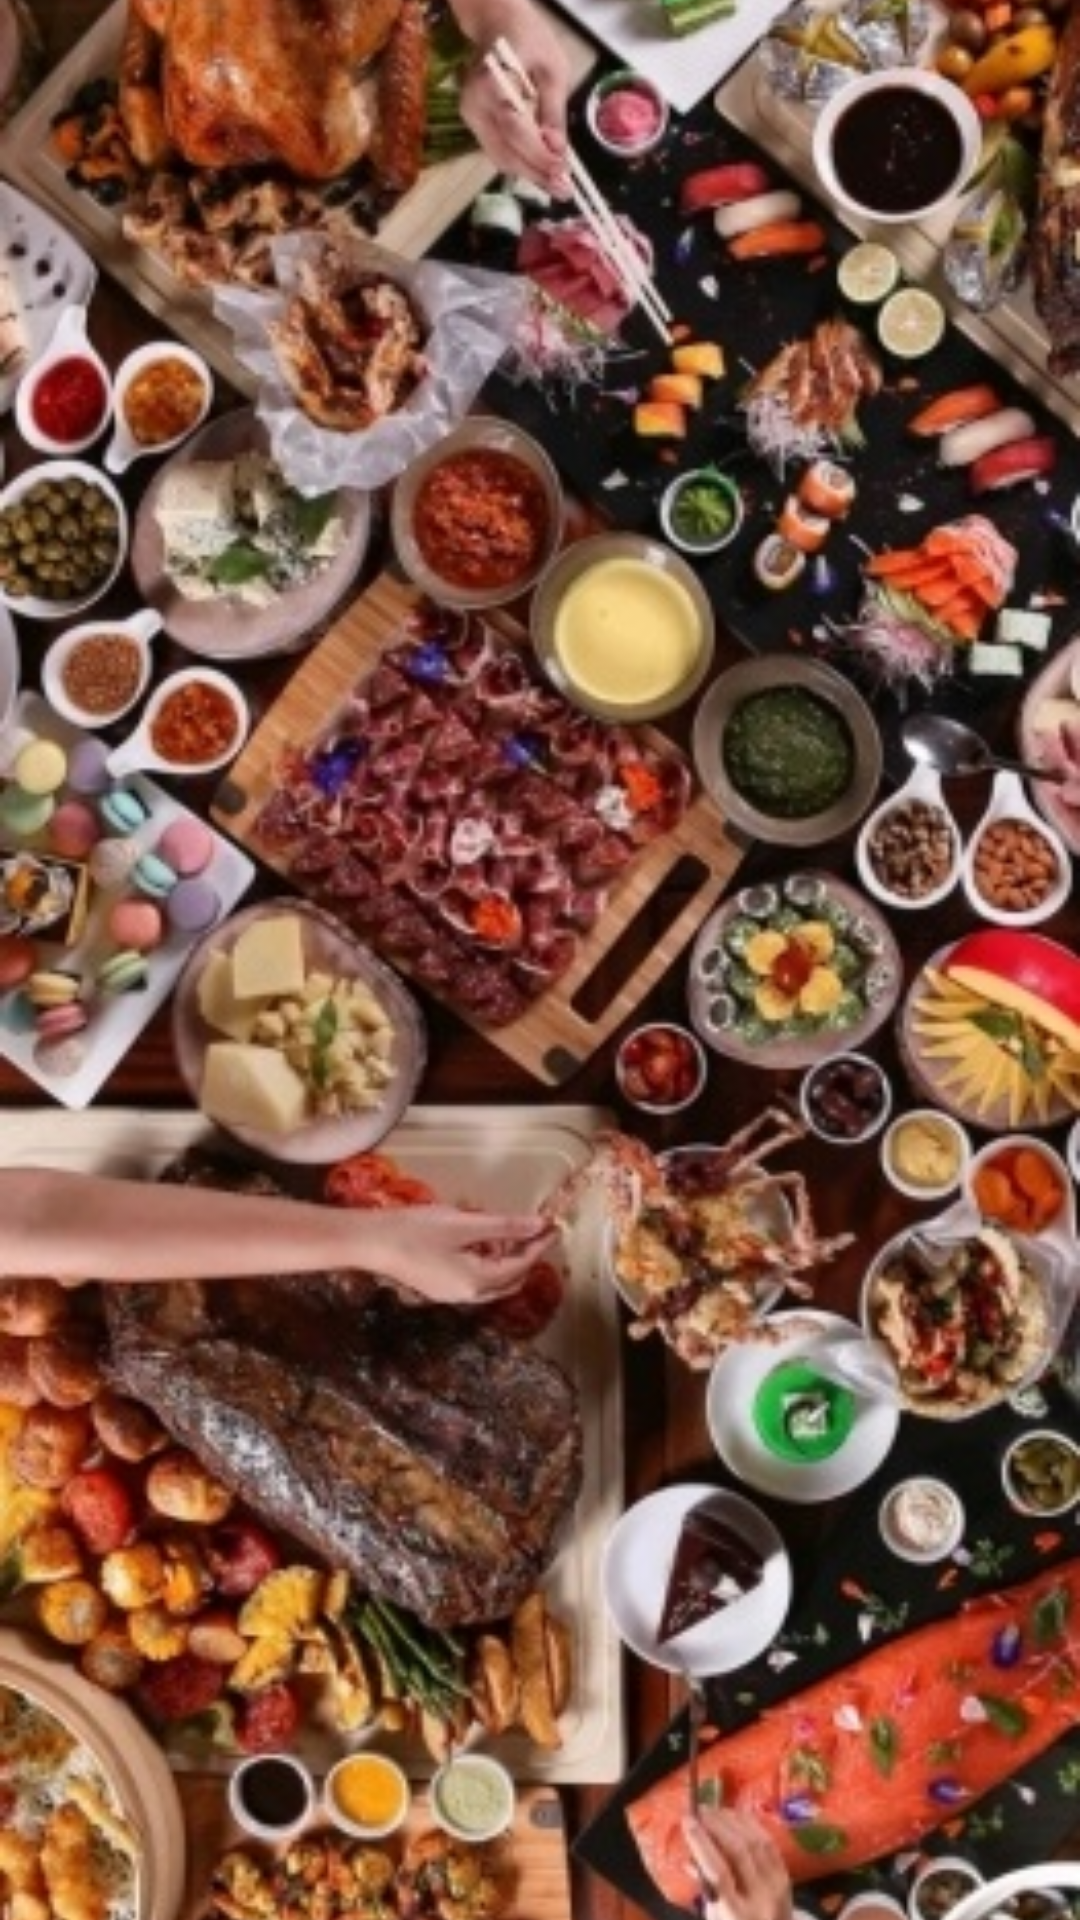

This screen was rendered from an Android layout file. Write that file and the resources it references.
<!-- AndroidManifest.xml: application theme Theme.Cookbook -->
<!-- res/layout/fragment_favorite.xml -->
<?xml version="1.0" encoding="utf-8"?>
<androidx.constraintlayout.widget.ConstraintLayout xmlns:android="http://schemas.android.com/apk/res/android"
    xmlns:app="http://schemas.android.com/apk/res-auto"
    xmlns:tools="http://schemas.android.com/tools"
    android:layout_width="match_parent"
    android:layout_height="match_parent"
    tools:context=".activity.FavoriteFragment">


    <include
        android:id="@+id/favoriteList"
        layout="@layout/fragment_feed"/>

</androidx.constraintlayout.widget.ConstraintLayout>
<!-- res/layout/fragment_feed.xml (included above) -->
<?xml version="1.0" encoding="utf-8"?>
<androidx.constraintlayout.widget.ConstraintLayout xmlns:android="http://schemas.android.com/apk/res/android"
    xmlns:app="http://schemas.android.com/apk/res-auto"
    xmlns:tools="http://schemas.android.com/tools"
    android:layout_width="match_parent"
    android:layout_height="match_parent"
    tools:context=".activity.FeedFragment">

    <com.google.android.material.appbar.AppBarLayout
        android:id="@+id/topAppBarMain"
        android:layout_width="match_parent"
        android:layout_height="wrap_content"
        app:layout_constraintStart_toEndOf="parent"
        app:layout_constraintTop_toTopOf="parent">

        <com.google.android.material.appbar.MaterialToolbar
            android:id="@+id/topAppBar"
            android:layout_width="match_parent"
            android:layout_height="?attr/actionBarSize"
            app:title="@string/app_name"
            app:menu="@menu/top_app_bar"
            style="@style/Widget.MaterialComponents.Toolbar.Primary"
            />
    </com.google.android.material.appbar.AppBarLayout>



    <ImageView
        android:id="@+id/backgroundFoto"
        android:layout_width="match_parent"
        android:layout_height="match_parent"
        android:contentDescription="@string/recipeFoto"
        android:scaleType="centerCrop"
        android:src="@drawable/food_fo_start"
        android:visibility="visible"
        app:layout_constraintStart_toStartOf="parent"
        app:layout_constraintTop_toTopOf="parent" />

    <androidx.recyclerview.widget.RecyclerView
        android:id="@+id/recipeRecyclerView"
        android:layout_width="match_parent"
        android:layout_height="0dp"
        app:layout_constraintTop_toBottomOf="@+id/topAppBarMain"
        app:layout_constraintStart_toStartOf="parent"
        app:layoutManager="androidx.recyclerview.widget.LinearLayoutManager"
        tools:layout_editor_absoluteX="16dp"
        tools:layout_editor_absoluteY="141dp"
        tools:listitem="@layout/reciept_list" />

</androidx.constraintlayout.widget.ConstraintLayout>
<!-- res/layout/reciept_list.xml (included above) -->
<?xml version="1.0" encoding="utf-8"?>
<androidx.constraintlayout.widget.ConstraintLayout xmlns:android="http://schemas.android.com/apk/res/android"
    xmlns:tools="http://schemas.android.com/tools"
    android:layout_width="match_parent"
    android:layout_height="wrap_content"
    xmlns:app="http://schemas.android.com/apk/res-auto"
    >

    <ImageView
        android:id="@+id/mainPhoto"
        android:layout_width="96dp"
        android:layout_height="96dp"
        android:contentDescription="@string/recipeFoto"
        android:src="@drawable/ic_launcher_foreground"
        app:layout_constraintStart_toStartOf="parent"
        android:scaleType="centerCrop"
        app:layout_constraintTop_toTopOf="parent" />

    <androidx.appcompat.widget.AppCompatTextView
        android:id="@+id/textViewRecipeName"
        android:layout_width="0dp"
        android:layout_height="wrap_content"
        android:layout_marginStart="@dimen/fab_margin"
        android:layout_marginEnd="@dimen/fab_margin"
        android:ellipsize="end"
        android:singleLine="true"
        android:textSize="20dp"
        app:layout_constraintBottom_toTopOf="@id/textViewAuthor"
        app:layout_constraintStart_toEndOf="@id/mainPhoto"
        app:layout_constraintTop_toTopOf="@id/mainPhoto"
        tools:text="Название блюда"
        />

    <androidx.appcompat.widget.AppCompatTextView
        android:id="@+id/textViewAuthor"
        android:layout_width="0dp"
        android:layout_height="wrap_content"
        android:layout_marginStart="@dimen/fab_margin"
        android:textSize="20dp"
        app:layout_constraintBottom_toBottomOf="@id/mainPhoto"
        app:layout_constraintStart_toEndOf="@id/mainPhoto"
        app:layout_constraintTop_toBottomOf="@id/textViewAuthor"
        tools:text="Автор рецепта" />

    <androidx.appcompat.widget.AppCompatTextView
        android:id="@+id/textViewCategory"
        android:layout_width="0dp"
        android:layout_height="wrap_content"
        android:layout_marginStart="@dimen/fab_margin"
        android:textSize="20dp"
        app:layout_constraintBottom_toBottomOf="@id/mainPhoto"
        app:layout_constraintStart_toEndOf="@id/mainPhoto"
        app:layout_constraintTop_toBottomOf="@id/textViewAuthor"
        tools:text="Категория рецепта" />




</androidx.constraintlayout.widget.ConstraintLayout>
<!-- resources referenced by this layout -->
<resources>
  <dimen name="fab_margin">16dp</dimen>
  <!-- drawable food_fo_start: jpg bitmap (drawable, 98520 bytes) -->
  <!-- drawable ic_launcher_foreground: vector/xml drawable (drawable, 5259 chars, omitted) -->
  <string name="app_name">COOKBOOK</string>
  <string name="recipeFoto">main foto of recipe</string>
  <style name="Theme.Cookbook" parent="Theme.MaterialComponents.DayNight.DarkActionBar">
          
          <item name="colorPrimary">@color/purple_500</item>
          <item name="colorPrimaryVariant">@color/purple_700</item>
          <item name="colorOnPrimary">@color/white</item>
          
          <item name="colorSecondary">@color/teal_200</item>
          <item name="colorSecondaryVariant">@color/teal_700</item>
          <item name="colorOnSecondary">@color/black</item>
          
          <item name="android:statusBarColor" tools:targetApi="l">?attr/colorPrimaryVariant</item>
          
      </style>
  <!-- not gathered from this repository: default colours our renderer supplied (Android Studio template values) -->
  <color name="purple_500">#FF6200EE</color>
  <color name="purple_700">#FF3700B3</color>
  <color name="teal_200">#FF03DAC5</color>
  <color name="teal_700">#FF018786</color>
  <color name="black">#FF000000</color>
  <color name="white">#FFFFFFFF</color>
</resources>
